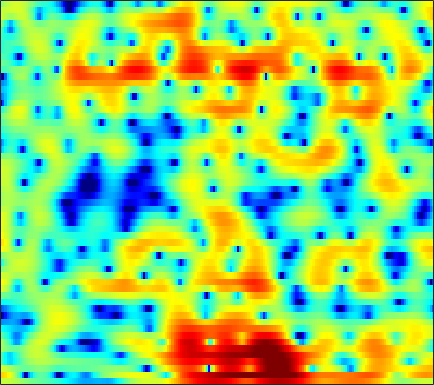

The data file committed next to this chart (first rows):
2.3289, 2.4772, 2.5751, 2.5664, 2.4931, 2.3125, 2.0541, 1.8159, 1.456, 1.0644, 0.666, 0.3784, 0.028101, -0.27392, -0.46562, -0.69055, -0.87715, -1.0071, -1.1784, -1.3721, -1.5885, -1.7709, -2.0501, -2.3677
6.682, 6.397, 5.879, 5.173, 4.5, 3.374, 1.92, 0.5476, -1.819, -5.167, -10.61, -19.02, -17.18, -9.169, -6.232, -3.813, -2.362, -1.705, -1.276, -1.294, -1.74, -2.371, -3.658, -5.589
3.299, 2.971, 2.492, 1.975, 1.572, 1.022, 0.4765, 0.08354, -0.3937, -0.7714, -1.006, -1.067, -0.9874, -0.7662, -0.5448, -0.2401, 0.01162, 0.1421, 0.2064, 0.1341, -0.0803, -0.3251, -0.7438, -1.23
-1.792, -2.949, -4.578, -5.958, -6.473, -6.192, -5.142, -4.192, -2.969, -1.895, -0.9701, -0.3692, 0.3172, 0.8895, 1.244, 1.612, 1.869, 1.99, 2.061, 2.043, 1.945, 1.827, 1.625, 1.388
-1.771, -3.05, -4.855, -6.315, -6.711, -6.091, -4.729, -3.602, -2.214, -1.022, -0.01582, 0.6247, 1.342, 1.92, 2.264, 2.599, 2.795, 2.843, 2.774, 2.564, 2.212, 1.861, 1.282, 0.6124
1.361, 0.8195, 0.1314, -0.4741, -0.8489, -1.193, -1.311, -1.226, -0.8948, -0.3766, 0.2589, 0.7584, 1.397, 1.962, 2.314, 2.665, 2.867, 2.902, 2.77, 2.406, 1.767, 1.084, -0.1422, -1.791
1.597, 0.7812, -0.5049, -2.065, -3.448, -5.575, -7.801, -8.956, -8.55, -6.42, -4.044, -2.462, -0.6888, 0.7301, 1.585, 2.463, 3.082, 3.384, 3.574, 3.528, 3.241, 2.853, 2.082, 1.007
-1.201, -1.947, -3.087, -4.423, -5.58, -7.332, -9.169, -10.1, -9.868, -8.289, -6.375, -5.027, -3.406, -1.96, -0.9804, 0.171, 1.133, 1.727, 2.35, 2.784, 3.047, 3.143, 3.131, 2.961
-4.563, -4.843, -5.268, -5.753, -6.144, -6.666, -7.153, -7.451, -7.731, -7.832, -7.685, -7.373, -6.659, -5.602, -4.639, -3.237, -1.82, -0.8149, 0.3836, 1.399, 2.2, 2.676, 3.161, 3.501
-9.425, -9.217, -8.916, -8.661, -8.521, -8.44, -8.59, -8.954, -9.92, -11.6, -14.34, -17.73, -24.37, -17.2, -12.25, -7.888, -4.82, -3.018, -1.074, 0.4883, 1.729, 2.47, 3.243, 3.814
-22.4, -17.87, -14.04, -11.59, -10.3, -9.137, -8.43, -8.176, -8.135, -8.345, -8.659, -8.784, -8.525, -7.607, -6.529, -4.821, -3.076, -1.866, -0.4404, 0.7655, 1.784, 2.436, 3.138, 3.655
-11.78, -11.08, -9.933, -8.631, -7.707, -6.731, -6.018, -5.575, -5.015, -4.519, -4.101, -3.785, -3.272, -2.632, -2.102, -1.37, -0.6025, -0.01929, 0.7404, 1.422, 1.996, 2.364, 2.781, 3.095
-4.995, -4.845, -4.575, -4.256, -4.03, -3.71, -3.377, -3.119, -2.762, -2.384, -1.961, -1.625, -1.173, -0.7175, -0.3704, 0.09496, 0.5244, 0.8142, 1.181, 1.532, 1.841, 2.02, 2.192, 2.303
-0.6104, -0.7045, -0.8912, -1.218, -1.558, -1.973, -2.239, -2.316, -2.258, -1.979, -1.457, -0.9801, -0.3905, 0.08564, 0.3575, 0.6408, 0.8211, 0.8941, 0.9048, 0.9128, 0.992, 1.093, 1.25, 1.389
3.54, 3.156, 2.322, 1.098, -0.1082, -2.267, -5.17, -7.433, -8.071, -5.452, -2.773, -1.286, 0.1278, 0.9522, 1.231, 1.176, 0.7064, 0.1418, -0.8761, -2, -2.679, -2.548, -1.637, -0.5015
5.003, 4.569, 3.749, 2.672, 1.613, -0.2534, -2.399, -3.704, -4.169, -2.89, -1.068, 0.008868, 0.9201, 1.335, 1.314, 0.7567, -0.4858, -1.917, -4.677, -9.422, -17.74, -14.32, -8.03, -4.543
3.05, 2.95, 2.78, 2.491, 2.23, 1.904, 1.582, 1.374, 1.281, 1.357, 1.435, 1.505, 1.522, 1.312, 0.9985, 0.3794, -0.521, -1.394, -2.584, -3.744, -4.746, -5.127, -5.199, -5.171
-0.3128, 0.2859, 1.053, 1.615, 1.956, 2.359, 2.593, 2.678, 2.781, 2.833, 2.741, 2.643, 2.46, 2.114, 1.748, 1.191, 0.5044, -0.141, -1.085, -2.02, -3.114, -4.031, -5.285, -6.777
-5.048, -2.637, -0.564, 0.8518, 1.607, 2.248, 2.68, 2.922, 3.086, 3.131, 3.148, 3.073, 2.852, 2.562, 2.249, 1.679, 1.007, 0.4255, -0.5354, -1.583, -2.685, -3.674, -5.155, -6.769
-0.1986, 0.4943, 1.196, 1.715, 1.961, 2.042, 2.039, 2.053, 2.059, 2.106, 2.259, 2.33, 2.317, 2.189, 1.986, 1.467, 0.7246, 0.08231, -0.9781, -2.231, -3.38, -4.161, -5.113, -5.735
4.779, 4.459, 3.949, 3.143, 2.303, 1.011, -0.5153, -1.586, -2.144, -1.472, -0.3415, 0.5243, 1.442, 1.868, 1.902, 1.61, 0.7684, -0.1875, -1.892, -4.372, -7.527, -9.701, -10.44, -8.524
6.255, 5.679, 4.69, 3.247, 1.828, -0.6991, -4.626, -9.032, -13.82, -7.599, -3.36, -1.434, 0.2982, 1.243, 1.534, 1.514, 0.9559, 0.1445, -1.329, -3.497, -6.228, -7.998, -8.679, -6.722
4.821, 4.375, 3.527, 2.527, 1.631, 0.3053, -0.8837, -1.666, -2.182, -2.082, -1.604, -1.036, -0.3809, 0.1655, 0.4516, 0.5557, 0.4695, 0.2146, -0.315, -0.9124, -1.602, -1.987, -2.341, -2.486
4.002, 3.66, 3.023, 2.208, 1.494, 0.5063, -0.4599, -1.093, -1.69, -1.916, -1.755, -1.43, -0.8574, -0.2674, 0.1396, 0.5551, 0.7859, 0.8707, 0.7873, 0.5798, 0.2584, -0.06939, -0.506, -1.059
4.12, 3.814, 3.189, 2.211, 1.298, -0.2581, -2.247, -3.915, -6.184, -7.106, -5.787, -4.27, -2.268, -0.6584, 0.2534, 1.202, 1.781, 2.047, 2.185, 2.063, 1.771, 1.387, 0.7369, -0.09908
3.792, 3.618, 3.107, 2.248, 1.348, -0.3054, -2.582, -4.86, -8.733, -10.89, -7.733, -5.025, -2.295, -0.3509, 0.7093, 1.716, 2.367, 2.62, 2.739, 2.568, 2.146, 1.672, 0.7812, -0.3165
2.389, 2.462, 2.332, 1.996, 1.567, 0.8902, 0.06687, -0.5179, -1.121, -1.355, -1.109, -0.7218, 0.002486, 0.7031, 1.197, 1.695, 2.014, 2.123, 2.043, 1.751, 1.172, 0.5868, -0.4636, -1.831
1.149, 1.472, 1.722, 1.759, 1.688, 1.47, 1.19, 0.9657, 0.714, 0.5638, 0.535, 0.6142, 0.7964, 1.051, 1.239, 1.473, 1.598, 1.618, 1.487, 1.158, 0.5987, -0.005273, -1.038, -2.437
0.7763, 1.269, 1.701, 1.839, 1.826, 1.595, 1.267, 0.9378, 0.4992, 0.1229, -0.1211, -0.1466, -0.04933, 0.2546, 0.5172, 0.8969, 1.209, 1.364, 1.456, 1.333, 1.025, 0.6105, -0.1288, -1.159
1.426, 1.926, 2.259, 2.264, 2.044, 1.48, 0.5996, -0.2531, -1.616, -3.057, -4.162, -4.439, -3.868, -2.692, -1.714, -0.5609, 0.3978, 0.935, 1.463, 1.749, 1.822, 1.738, 1.421, 0.9171
2.341, 2.645, 2.728, 2.504, 2.071, 1.192, -0.2193, -1.626, -4.323, -8.457, -17.08, -27.12, -11.91, -6.89, -4.637, -2.534, -1.11, -0.2647, 0.5595, 1.204, 1.625, 1.851, 1.971, 1.921
2.802, 2.876, 2.804, 2.458, 2.051, 1.23, 0.1635, -0.8508, -2.361, -3.985, -5.258, -5.793, -5.677, -5.059, -4.477, -3.741, -3.038, -2.534, -1.774, -0.9896, -0.1725, 0.3631, 0.9957, 1.411
3.028, 2.977, 2.836, 2.502, 2.183, 1.572, 0.8868, 0.2528, -0.5778, -1.48, -2.285, -2.889, -3.579, -4.367, -4.989, -6.076, -7.058, -7.558, -6.946, -5.251, -3.172, -1.819, -0.3158, 0.7533
2.463, 2.4, 2.235, 2.005, 1.736, 1.298, 0.7137, 0.2373, -0.4615, -1.164, -1.868, -2.381, -3.183, -4.221, -5.299, -7.539, -11.35, -16.68, -16.28, -8.706, -4.454, -2.223, -0.1895, 1.215
-0.286, -0.1618, -0.001756, 0.11, 0.01124, -0.3277, -1.02, -1.674, -2.721, -3.579, -4.021, -3.996, -3.719, -3.371, -3.243, -3.191, -3.194, -3.054, -2.373, -1.238, 0.1564, 1.087, 2.148, 2.842
-8.267, -6.3, -4.049, -2.803, -2.342, -2.503, -3.438, -4.83, -7.952, -13.57, -16.81, -11.36, -6.38, -3.482, -1.967, -0.495, 0.5648, 1.269, 2.041, 2.769, 3.379, 3.744, 4.065, 4.109
-10.11, -8.045, -5.632, -4.122, -3.45, -3.176, -3.522, -4.135, -5.356, -6.461, -6.528, -5.628, -3.755, -1.946, -0.7512, 0.5053, 1.539, 2.139, 2.805, 3.295, 3.609, 3.764, 3.772, 3.601
-5.254, -4.668, -3.865, -3.076, -2.659, -2.209, -1.999, -1.953, -1.909, -1.881, -1.663, -1.387, -0.887, -0.2742, 0.1597, 0.748, 1.244, 1.555, 1.903, 2.135, 2.288, 2.313, 2.259, 2.088
-3.46, -2.858, -2.141, -1.496, -1.078, -0.62, -0.2654, -0.07311, 0.1128, 0.2331, 0.3135, 0.3666, 0.4117, 0.4453, 0.4635, 0.5054, 0.5262, 0.5774, 0.6115, 0.6661, 0.6958, 0.67, 0.6177, 0.4746
-1.917, -1.256, -0.4817, 0.2025, 0.6828, 1.174, 1.578, 1.784, 1.921, 1.942, 1.781, 1.568, 1.163, 0.6146, 0.1812, -0.4313, -0.938, -1.163, -1.306, -1.238, -1.163, -1.139, -1.216, -1.456
-0.9294, -0.3004, 0.5738, 1.421, 2.044, 2.728, 3.262, 3.537, 3.689, 3.607, 3.228, 2.725, 1.762, 0.3523, -0.9786, -3.215, -5.416, -6.382, -5.827, -4.391, -3.284, -2.803, -2.904, -3.704
-3.949, -3.095, -1.45, 0.1722, 1.224, 2.468, 3.34, 3.813, 4.17, 4.151, 3.806, 3.297, 2.168, 0.5066, -1.268, -4.673, -9.613, -12.81, -9.37, -5.523, -3.304, -2.523, -2.282, -2.941
-19.07, -12.15, -7.122, -3.947, -2.224, -0.4636, 0.8017, 1.476, 2.068, 2.328, 2.27, 2.042, 1.463, 0.6443, -0.104, -1.133, -1.968, -2.35, -2.326, -1.875, -1.343, -0.9845, -0.6194, -0.4851
-10.13, -9.167, -7.359, -5.418, -4.156, -2.732, -1.515, -0.8555, -0.1854, 0.2639, 0.4409, 0.409, 0.278, -0.02113, -0.2909, -0.5884, -0.8578, -0.9593, -0.9277, -0.784, -0.5321, -0.259, 0.0957, 0.4943
-7.606, -7.293, -6.551, -5.506, -4.614, -3.478, -2.481, -1.817, -1.147, -0.7266, -0.505, -0.4745, -0.5814, -0.8037, -0.9954, -1.267, -1.445, -1.447, -1.349, -1.09, -0.6744, -0.3471, 0.1281, 0.6877
-9.275, -9.31, -8.203, -6.474, -5.037, -3.429, -2.2, -1.404, -0.7044, -0.3382, -0.2393, -0.3209, -0.7683, -1.411, -1.998, -2.893, -3.457, -3.572, -3.209, -2.384, -1.496, -0.8976, -0.1505, 0.4264
-15.98, -20.56, -10.7, -5.991, -3.831, -1.73, -0.3218, 0.3333, 0.9667, 1.298, 1.247, 0.9427, 0.1849, -1.214, -2.891, -6.215, -11.58, -13.96, -8.23, -4.22, -1.946, -0.8916, -0.283, -0.3728
-2.089, -2.407, -2.199, -1.584, -1.089, -0.458, -0.02452, 0.1267, 0.374, 0.6062, 0.7729, 0.7359, 0.5504, -0.112, -1.004, -2.477, -3.888, -4.221, -3.148, -1.482, -0.2384, 0.1048, -0.2518, -1.622
-0.618, -0.9782, -1.379, -1.842, -2.321, -3.212, -4.388, -5.428, -6.302, -5.861, -4.292, -3.076, -1.688, -0.772, -0.3745, 0.01073, 0.2334, 0.3632, 0.6469, 0.9415, 1.088, 0.9934, 0.6604, 0.1609
-1.967, -2.031, -2.26, -2.797, -3.451, -5.036, -7.713, -10.82, -18.41, -14.95, -8.126, -5.229, -2.584, -0.7749, 0.2482, 1.145, 1.721, 2.019, 2.283, 2.344, 2.202, 2.003, 1.664, 1.241
-3.846, -3.026, -2.512, -2.445, -2.631, -3.08, -3.691, -4.132, -4.306, -3.783, -2.615, -1.527, -0.1448, 1.04, 1.755, 2.496, 3.011, 3.253, 3.326, 3.166, 2.791, 2.38, 1.579, 0.4705
-3.853, -3.175, -2.682, -2.415, -2.323, -2.157, -1.916, -1.658, -1.228, -0.6209, 0.09269, 0.7188, 1.473, 2.146, 2.555, 3.011, 3.289, 3.355, 3.27, 2.986, 2.474, 1.893, 0.7959, -0.7837
-2.773, -3.146, -3.599, -3.955, -4.019, -3.787, -3.138, -2.45, -1.461, -0.4954, 0.3727, 0.9202, 1.56, 2.057, 2.348, 2.579, 2.662, 2.639, 2.531, 2.287, 1.88, 1.441, 0.7075, -0.1911
-1.821, -3.167, -5.512, -8.613, -10.7, -10.13, -6.857, -4.584, -2.267, -0.6263, 0.5345, 1.119, 1.666, 1.948, 2.028, 1.988, 1.872, 1.783, 1.652, 1.521, 1.374, 1.252, 1.038, 0.7752
0.7048, -0.6095, -2.916, -5.843, -7.771, -7.348, -4.436, -2.456, -0.401, 0.9995, 1.846, 2.185, 2.24, 1.926, 1.467, 0.715, -0.05376, -0.4913, -0.7558, -0.5663, -0.1099, 0.2709, 0.6551, 0.8331
2.999, 2.499, 1.859, 1.337, 1.129, 1.188, 1.589, 1.98, 2.505, 2.848, 2.894, 2.706, 2.052, 0.8815, -0.4343, -2.92, -6.605, -10.06, -10.96, -7.097, -4.165, -2.765, -1.6, -1.052
2.412, 2.553, 2.703, 2.838, 2.932, 3.082, 3.219, 3.317, 3.34, 3.207, 2.865, 2.412, 1.545, 0.2648, -0.9959, -3.204, -5.924, -7.886, -8.583, -6.992, -5.267, -4.341, -3.651, -3.513
0.1776, 0.9806, 1.805, 2.411, 2.748, 3.056, 3.23, 3.284, 3.236, 3.06, 2.743, 2.396, 1.794, 1.028, 0.3779, -0.5945, -1.55, -2.184, -2.759, -3.1, -3.301, -3.479, -3.913, -4.646
